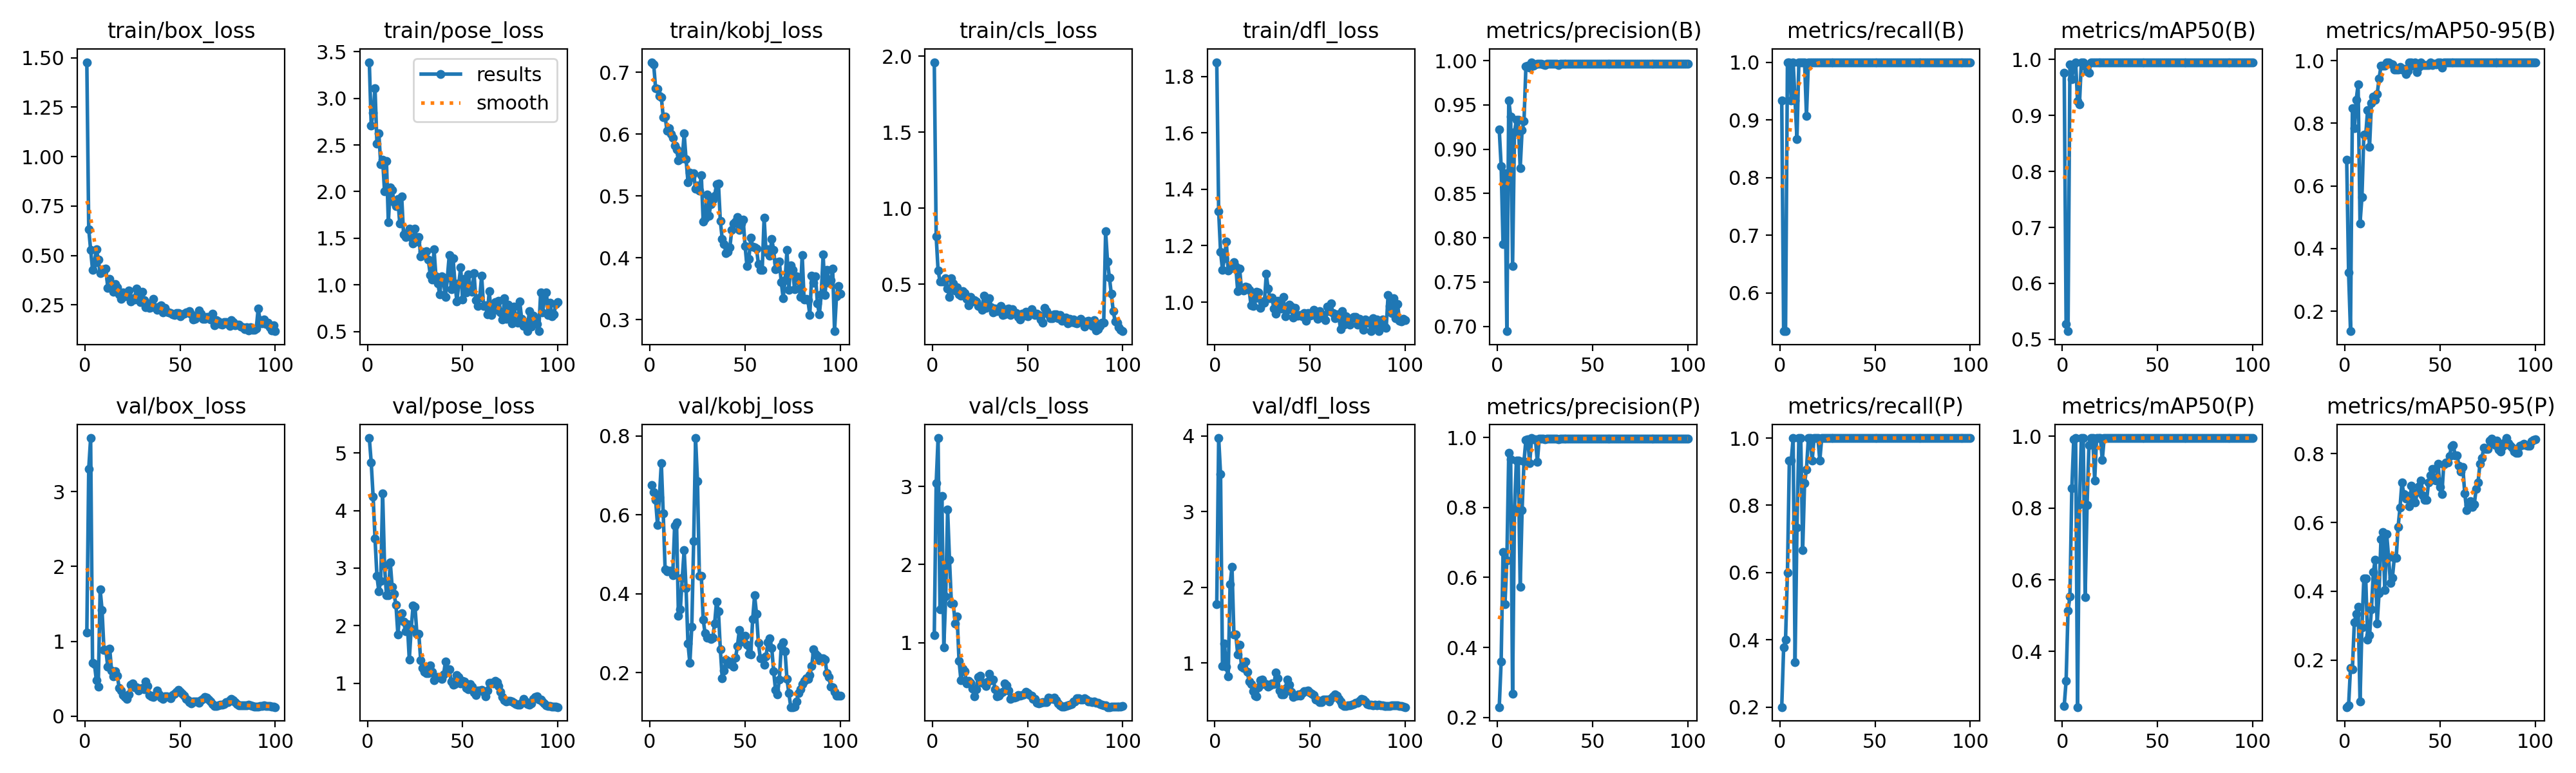

The data file committed next to this chart (first rows):
epoch, time, train/box_loss, train/pose_loss, train/kobj_loss, train/cls_loss, train/dfl_loss, metrics/precision(B), metrics/recall(B), metrics/mAP50(B), metrics/mAP50-95(B), metrics/precision(P), metrics/recall(P), metrics/mAP50(P), metrics/mAP50-95(P), val/box_loss, val/pose_loss, val/kobj_loss, val/cls_loss, val/dfl_loss, lr/pg0, lr/pg1, lr/pg2
1, 5.432, 1.478, 3.387, 0.7165, 1.961, 1.85, 0.9222, 0.9333, 0.9757, 0.6845, 0.2295, 0.2, 0.2487, 0.06331, 1.119, 5.258, 0.6753, 1.098, 1.778, 0.00028, 0.00028, 0.00028
2, 9.053, 0.6327, 2.707, 0.7125, 0.8139, 1.321, 0.8811, 0.5333, 0.5272, 0.323, 0.3604, 0.3766, 0.3187, 0.0679, 3.305, 4.832, 0.6579, 3.042, 3.973, 0.0005743, 0.0005743, 0.0005743
3, 12.48, 0.5297, 2.846, 0.6746, 0.5903, 1.179, 0.7925, 0.5333, 0.5146, 0.1363, 0.6719, 0.4, 0.5144, 0.1775, 3.715, 4.244, 0.6378, 3.621, 3.494, 0.0008626, 0.0008626, 0.0008626
4, 16.11, 0.4283, 3.11, 0.6736, 0.5192, 1.115, 0.8726, 1, 0.9912, 0.849, 0.5227, 0.6, 0.5528, 0.1733, 0.7114, 3.512, 0.5748, 1.425, 0.9601, 0.001145, 0.001145, 0.001145
5, 19.65, 0.4644, 2.515, 0.6618, 0.5171, 1.155, 0.6945, 1, 0.9643, 0.785, 0.6482, 0.9333, 0.8544, 0.3091, 0.6992, 2.862, 0.6454, 2.882, 1.26, 0.001421, 0.001421, 0.001421
6, 23.07, 0.5329, 2.625, 0.66, 0.5161, 1.215, 0.9551, 0.9333, 0.9912, 0.8754, 0.9551, 0.9333, 0.9912, 0.3335, 0.481, 2.6, 0.7312, 0.9409, 0.9493, 0.001692, 0.001692, 0.001692
7, 26.7, 0.4805, 2.294, 0.6278, 0.539, 1.111, 0.9369, 1, 0.995, 0.9243, 0.9369, 1, 0.995, 0.354, 0.3961, 2.78, 0.604, 1.593, 0.8215, 0.001881, 0.001881, 0.001881
8, 30.19, 0.4113, 2.344, 0.629, 0.4716, 1.122, 0.7679, 0.9333, 0.9252, 0.481, 0.2678, 0.3333, 0.2452, 0.07986, 1.693, 4.3, 0.4612, 2.702, 2.042, 0.001861, 0.001861, 0.001861
9, 33.79, 0.4251, 2.001, 0.6052, 0.4164, 1.12, 0.919, 0.8667, 0.9194, 0.5639, 0.794, 0.7333, 0.8096, 0.2947, 1.417, 3.047, 0.4571, 2.057, 2.271, 0.001842, 0.001842, 0.001842
10, 37.23, 0.4304, 2.329, 0.61, 0.5392, 1.141, 0.9331, 1, 0.995, 0.7636, 0.9331, 1, 0.995, 0.4365, 0.8839, 2.53, 0.459, 1.496, 1.377, 0.001822, 0.001822, 0.001822
11, 40.86, 0.4336, 1.67, 0.5999, 0.5073, 1.127, 0.9331, 1, 0.995, 0.7636, 0.9331, 1, 0.995, 0.4365, 0.8839, 2.53, 0.459, 1.496, 1.377, 0.001802, 0.001802, 0.001802
12, 44.63, 0.3365, 2.042, 0.5937, 0.4596, 1.039, 0.8786, 1, 0.9879, 0.8422, 0.5726, 0.6667, 0.5508, 0.26, 0.6602, 3.102, 0.4464, 1.243, 1.117, 0.001782, 0.001782, 0.001782
13, 48.15, 0.3816, 2.017, 0.5816, 0.4799, 1.119, 0.9215, 1, 0.9788, 0.7238, 0.7916, 0.8667, 0.8084, 0.2718, 0.9053, 2.676, 0.5725, 1.333, 1.239, 0.001762, 0.001762, 0.001762
14, 51.65, 0.3476, 1.888, 0.5753, 0.4333, 1.046, 0.9315, 0.9072, 0.9757, 0.8647, 0.9315, 0.9072, 0.9757, 0.3475, 0.6091, 2.55, 0.5803, 0.7668, 0.9518, 0.001743, 0.001743, 0.001743
15, 55.06, 0.3151, 1.844, 0.5574, 0.4254, 1.04, 0.9932, 1, 0.995, 0.8842, 0.9932, 1, 0.995, 0.4564, 0.5349, 2.362, 0.344, 0.5188, 0.9326, 0.001723, 0.001723, 0.001723
16, 58.57, 0.3564, 1.921, 0.5703, 0.4561, 1.055, 0.9941, 1, 0.995, 0.8745, 0.9941, 1, 0.995, 0.4922, 0.6033, 1.854, 0.361, 0.6675, 1.019, 0.001703, 0.001703, 0.001703
17, 62.19, 0.338, 1.657, 0.5606, 0.4432, 1.052, 0.9924, 1, 0.995, 0.8927, 0.9261, 0.9333, 0.877, 0.3059, 0.5384, 2.193, 0.4412, 0.6318, 0.8847, 0.001683, 0.001683, 0.001683
18, 65.89, 0.3049, 1.947, 0.601, 0.4041, 1.044, 0.9982, 1, 0.995, 0.9422, 0.9982, 1, 0.995, 0.3948, 0.3808, 2.213, 0.5109, 0.4765, 0.7577, 0.001663, 0.001663, 0.001663
19, 69.62, 0.2819, 1.54, 0.5593, 0.3602, 0.9887, 0.9943, 1, 0.995, 0.9828, 0.9943, 1, 0.995, 0.5517, 0.3387, 2.076, 0.4141, 0.5106, 0.7195, 0.001644, 0.001644, 0.001644
20, 73.24, 0.3147, 1.511, 0.5227, 0.4152, 0.9876, 0.9955, 1, 0.995, 0.9845, 0.9955, 1, 0.995, 0.5715, 0.2788, 1.908, 0.2739, 0.4843, 0.6307, 0.001624, 0.001624, 0.001624
21, 76.74, 0.2937, 1.56, 0.5376, 0.3879, 1.014, 0.9968, 1, 0.995, 0.9837, 0.9303, 0.9333, 0.934, 0.403, 0.2585, 2.029, 0.2245, 0.4093, 0.5658, 0.001604, 0.001604, 0.001604
22, 80.29, 0.3064, 1.602, 0.5302, 0.3954, 1.036, 0.9962, 1, 0.995, 0.995, 0.9962, 1, 0.995, 0.5669, 0.2292, 1.413, 0.3164, 0.3109, 0.5595, 0.001584, 0.001584, 0.001584
23, 83.97, 0.324, 1.505, 0.5364, 0.3856, 1.035, 0.9964, 1, 0.995, 0.995, 0.9964, 1, 0.995, 0.4986, 0.2917, 1.947, 0.534, 0.4033, 0.6815, 0.001564, 0.001564, 0.001564
24, 87.55, 0.2686, 1.447, 0.5113, 0.3578, 0.9807, 0.9959, 1, 0.995, 0.989, 0.9959, 1, 0.995, 0.4247, 0.4234, 2.351, 0.7947, 0.5585, 0.7743, 0.001545, 0.001545, 0.001545
25, 90.96, 0.2841, 1.6, 0.5171, 0.3546, 1.002, 0.9949, 1, 0.995, 0.9872, 0.9949, 1, 0.995, 0.4391, 0.4345, 2.328, 0.6854, 0.5718, 0.7807, 0.001525, 0.001525, 0.001525
26, 94.62, 0.2787, 1.467, 0.5088, 0.3309, 0.9978, 0.9964, 1, 0.995, 0.9715, 0.9964, 1, 0.995, 0.4969, 0.3891, 1.861, 0.4463, 0.4873, 0.7241, 0.001505, 0.001505, 0.001505
27, 98.93, 0.3318, 1.516, 0.5341, 0.4268, 1.1, 0.9964, 1, 0.995, 0.9715, 0.9964, 1, 0.995, 0.4969, 0.3891, 1.861, 0.4463, 0.4873, 0.7241, 0.001485, 0.001485, 0.001485
28, 103.1, 0.2853, 1.303, 0.4588, 0.3439, 1.047, 0.9964, 1, 0.995, 0.9724, 0.9964, 1, 0.995, 0.5877, 0.3414, 1.397, 0.3344, 0.4469, 0.6911, 0.001465, 0.001465, 0.001465
29, 106.8, 0.2646, 1.357, 0.4639, 0.3586, 1.013, 0.9966, 1, 0.995, 0.9803, 0.9966, 1, 0.995, 0.6425, 0.3705, 1.27, 0.3, 0.4989, 0.7084, 0.001446, 0.001446, 0.001446
30, 110.6, 0.318, 1.338, 0.5028, 0.4091, 1.017, 0.9961, 1, 0.995, 0.9713, 0.9961, 1, 0.995, 0.7161, 0.378, 1.202, 0.2883, 0.5957, 0.7344, 0.001426, 0.001426, 0.001426
31, 114.2, 0.2736, 1.358, 0.4675, 0.3472, 0.9772, 0.9965, 1, 0.995, 0.9725, 0.9965, 1, 0.995, 0.6829, 0.3572, 1.173, 0.2892, 0.5147, 0.721, 0.001406, 0.001406, 0.001406
32, 117.7, 0.239, 1.271, 0.4869, 0.3147, 0.959, 0.9948, 1, 0.995, 0.9575, 0.9948, 1, 0.995, 0.6692, 0.4614, 1.179, 0.2848, 0.524, 0.8718, 0.001386, 0.001386, 0.001386
33, 121.6, 0.2573, 1.108, 0.494, 0.3416, 1.006, 0.9967, 1, 0.995, 0.967, 0.9967, 1, 0.995, 0.6772, 0.3997, 1.309, 0.2893, 0.3984, 0.7967, 0.001366, 0.001366, 0.001366
34, 125.4, 0.2347, 1.061, 0.5006, 0.3212, 0.9766, 0.9968, 1, 0.995, 0.995, 0.9968, 1, 0.995, 0.6468, 0.2864, 1.197, 0.3242, 0.3083, 0.6332, 0.001347, 0.001347, 0.001347
35, 129, 0.2394, 1.379, 0.5187, 0.3273, 0.9779, 0.9968, 1, 0.995, 0.995, 0.9968, 1, 0.995, 0.7077, 0.2682, 1.059, 0.3808, 0.3226, 0.5889, 0.001327, 0.001327, 0.001327
36, 132.8, 0.2815, 1.092, 0.5206, 0.356, 1.018, 0.9968, 1, 0.995, 0.9828, 0.9968, 1, 0.995, 0.6721, 0.2569, 1.108, 0.3561, 0.3561, 0.5887, 0.001307, 0.001307, 0.001307
37, 136.4, 0.2398, 1.015, 0.4597, 0.2993, 0.9492, 0.9968, 1, 0.995, 0.995, 0.9968, 1, 0.995, 0.6585, 0.2846, 1.105, 0.2597, 0.367, 0.6666, 0.001287, 0.001287, 0.001287
38, 140.1, 0.2253, 0.8958, 0.4304, 0.3011, 0.9721, 0.9963, 1, 0.995, 0.963, 0.9963, 1, 0.995, 0.689, 0.3432, 1.112, 0.1864, 0.4727, 0.7834, 0.001267, 0.001267, 0.001267
39, 143.4, 0.2431, 1.091, 0.4221, 0.3358, 0.9919, 0.9965, 1, 0.995, 0.9801, 0.9965, 1, 0.995, 0.7047, 0.2881, 1.073, 0.2055, 0.4494, 0.7121, 0.001248, 0.001248, 0.001248
40, 146.9, 0.2476, 1.031, 0.4078, 0.34, 0.9847, 0.9967, 1, 0.995, 0.995, 0.9967, 1, 0.995, 0.7227, 0.2495, 1.151, 0.2336, 0.383, 0.6211, 0.001228, 0.001228, 0.001228
41, 150.5, 0.2139, 0.8743, 0.4098, 0.2958, 0.9459, 0.9968, 1, 0.995, 0.9863, 0.9968, 1, 0.995, 0.6794, 0.2346, 1.379, 0.2299, 0.2756, 0.5525, 0.001208, 0.001208, 0.001208
42, 154.2, 0.2367, 1.08, 0.4168, 0.334, 0.9802, 0.9966, 1, 0.995, 0.9854, 0.9966, 1, 0.995, 0.6651, 0.2671, 1.246, 0.2218, 0.2957, 0.5677, 0.001188, 0.001188, 0.001188
43, 157.5, 0.2144, 1.319, 0.445, 0.3137, 0.9518, 0.9966, 1, 0.995, 0.9854, 0.9966, 1, 0.995, 0.6651, 0.2671, 1.246, 0.2218, 0.2957, 0.5677, 0.001168, 0.001168, 0.001168
44, 161.1, 0.213, 0.9569, 0.455, 0.3123, 0.9515, 0.9965, 1, 0.995, 0.9867, 0.9965, 1, 0.995, 0.7171, 0.2585, 1.03, 0.2152, 0.2997, 0.5837, 0.001149, 0.001149, 0.001149
45, 164.9, 0.2093, 1.283, 0.4587, 0.2861, 0.9542, 0.9966, 1, 0.995, 0.995, 0.9966, 1, 0.995, 0.7364, 0.2407, 0.9799, 0.2384, 0.3251, 0.5665, 0.001129, 0.001129, 0.001129
46, 168.4, 0.2042, 1.017, 0.4663, 0.2696, 0.9493, 0.9967, 1, 0.995, 0.985, 0.9967, 1, 0.995, 0.7562, 0.2794, 0.9864, 0.2684, 0.3194, 0.6047, 0.001109, 0.001109, 0.001109
47, 172, 0.1982, 0.8195, 0.4447, 0.3074, 0.9625, 0.9966, 1, 0.995, 0.989, 0.9966, 1, 0.995, 0.7247, 0.3035, 1.145, 0.3091, 0.3248, 0.6288, 0.001089, 0.001089, 0.001089
48, 175.9, 0.2104, 1.015, 0.4556, 0.2942, 0.9351, 0.9966, 1, 0.995, 0.9881, 0.9966, 1, 0.995, 0.7225, 0.3214, 1.114, 0.2877, 0.3382, 0.6322, 0.001069, 0.001069, 0.001069
49, 179.5, 0.2095, 1.188, 0.462, 0.3188, 0.9612, 0.9967, 1, 0.995, 0.995, 0.9967, 1, 0.995, 0.7705, 0.3497, 1.004, 0.2791, 0.3669, 0.6394, 0.00105, 0.00105, 0.00105
50, 183, 0.1934, 0.8409, 0.4191, 0.2878, 0.9532, 0.9967, 1, 0.995, 0.995, 0.9967, 1, 0.995, 0.7039, 0.3266, 1.048, 0.2944, 0.3502, 0.613, 0.00103, 0.00103, 0.00103
51, 186.3, 0.2017, 1.064, 0.3867, 0.31, 0.9545, 0.9967, 1, 0.995, 0.9774, 0.9967, 1, 0.995, 0.6834, 0.2968, 1.037, 0.2709, 0.3254, 0.596, 0.00101, 0.00101, 0.00101
52, 190, 0.205, 0.9175, 0.3986, 0.3378, 0.9721, 0.9967, 1, 0.995, 0.995, 0.9967, 1, 0.995, 0.7697, 0.2776, 0.9168, 0.2481, 0.321, 0.58, 0.0009902, 0.0009902, 0.0009902
53, 193.6, 0.2119, 1.114, 0.4323, 0.3159, 0.9558, 0.9968, 1, 0.995, 0.995, 0.9968, 1, 0.995, 0.774, 0.2303, 0.8988, 0.2472, 0.278, 0.5191, 0.0009704, 0.0009704, 0.0009704
54, 197.2, 0.2115, 0.979, 0.4185, 0.299, 0.9418, 0.9967, 1, 0.995, 0.995, 0.9967, 1, 0.995, 0.7744, 0.2166, 0.9839, 0.3364, 0.2741, 0.5107, 0.0009506, 0.0009506, 0.0009506
55, 200.9, 0.2189, 0.9263, 0.4171, 0.3051, 0.9678, 0.9967, 1, 0.995, 0.995, 0.9967, 1, 0.995, 0.7924, 0.1848, 0.9377, 0.3958, 0.2277, 0.485, 0.0009308, 0.0009308, 0.0009308
56, 204.7, 0.2025, 1.127, 0.4149, 0.2982, 0.9539, 0.9968, 1, 0.995, 0.995, 0.9968, 1, 0.995, 0.8209, 0.1743, 0.8388, 0.3498, 0.2208, 0.4865, 0.000911, 0.000911, 0.000911
57, 208.5, 0.1761, 0.8347, 0.3903, 0.2666, 0.9536, 0.9967, 1, 0.995, 0.995, 0.9967, 1, 0.995, 0.8248, 0.1936, 0.8006, 0.2751, 0.2266, 0.5152, 0.0008912, 0.0008912, 0.0008912
58, 212.2, 0.179, 0.7753, 0.3804, 0.2465, 0.9358, 0.9966, 1, 0.995, 0.995, 0.9966, 1, 0.995, 0.7945, 0.1934, 0.8765, 0.2366, 0.2386, 0.5186, 0.0008714, 0.0008714, 0.0008714
59, 215.8, 0.193, 0.864, 0.3802, 0.3456, 0.984, 0.9966, 1, 0.995, 0.995, 0.9966, 1, 0.995, 0.7945, 0.1934, 0.8765, 0.2366, 0.2386, 0.5186, 0.0008516, 0.0008516, 0.0008516
60, 219.5, 0.2231, 1.097, 0.4651, 0.3234, 0.9685, 0.9967, 1, 0.995, 0.995, 0.9967, 1, 0.995, 0.7642, 0.1751, 0.8899, 0.2212, 0.2387, 0.4951, 0.0008318, 0.0008318, 0.0008318
... 40 more rows
